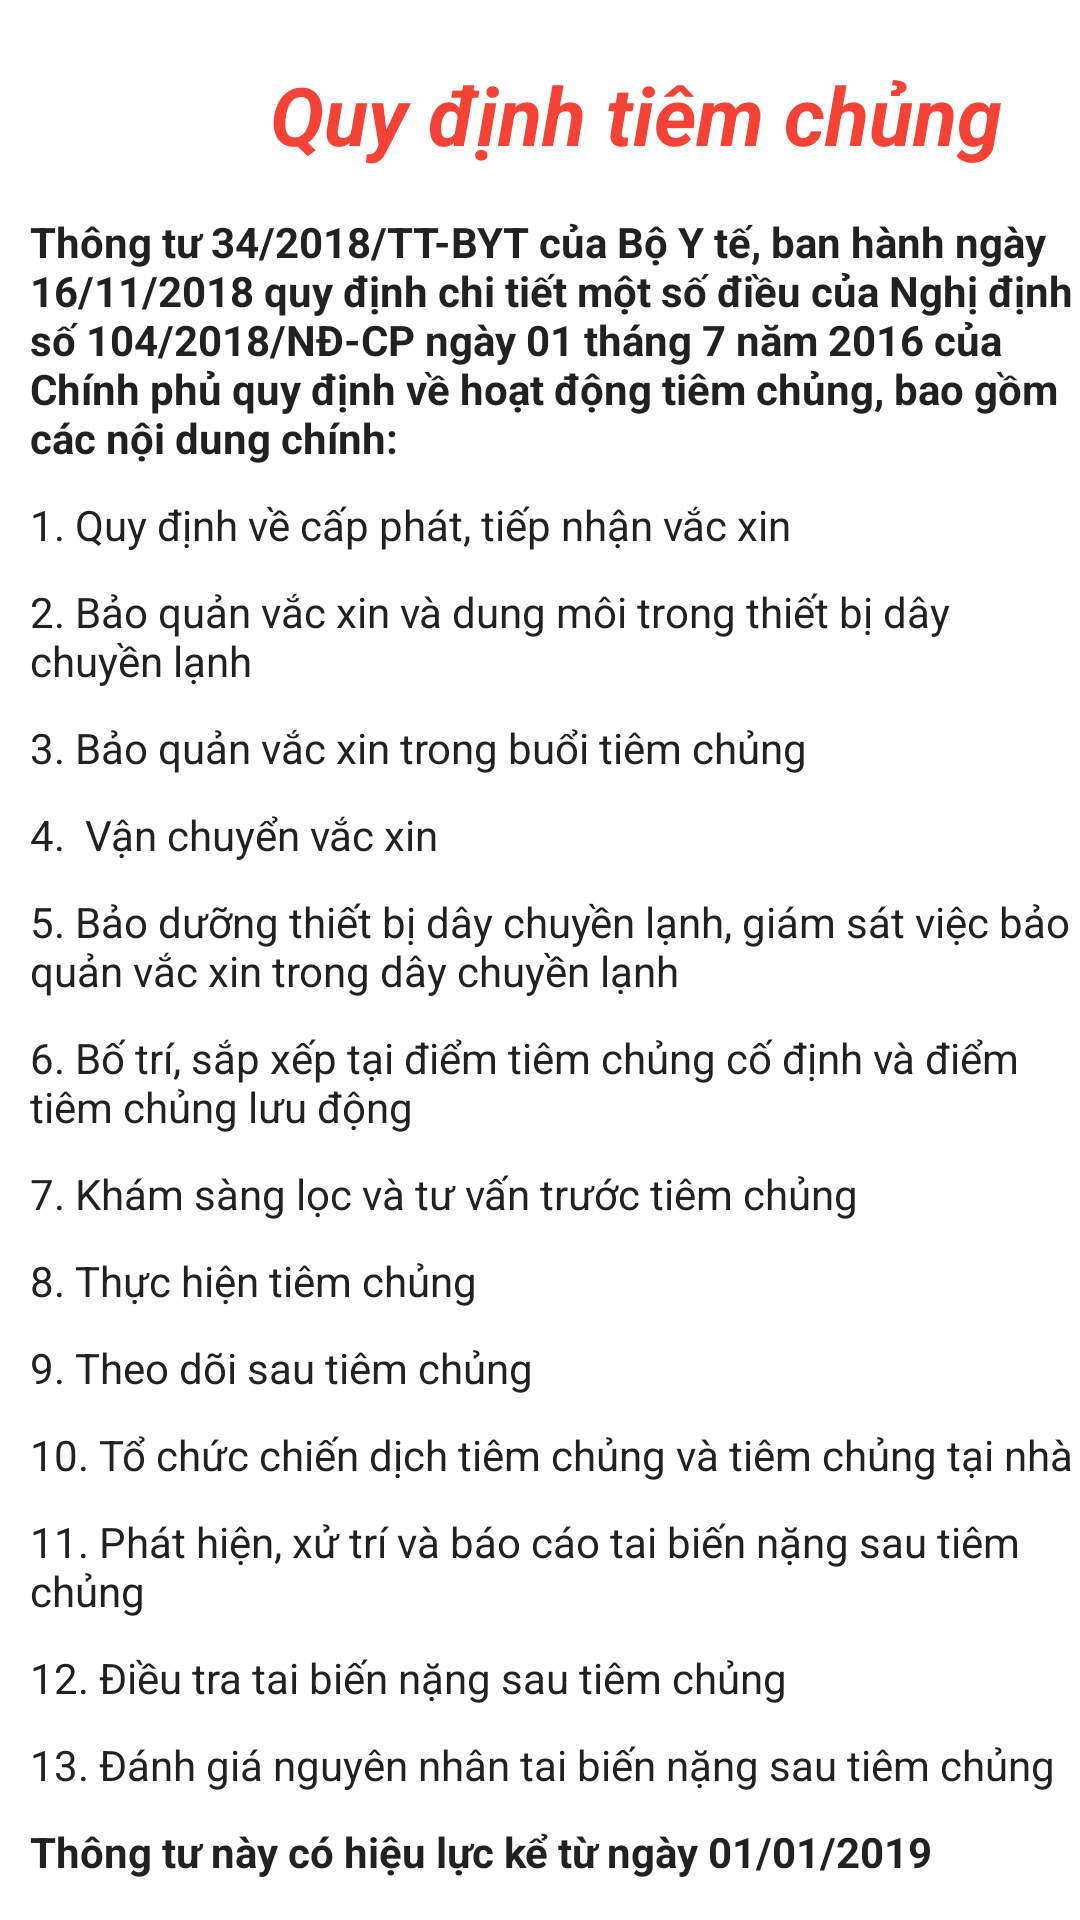

Here is an Android app screen rendered from its layout file. Give the layout XML and the strings, colors and styles it references.
<!-- AndroidManifest.xml: application theme Theme.GradutionThsis -->
<!-- res/layout/fragment_regulation.xml -->
<?xml version="1.0" encoding="utf-8"?>
<FrameLayout xmlns:android="http://schemas.android.com/apk/res/android"
    xmlns:tools="http://schemas.android.com/tools"
    android:layout_width="match_parent"
    android:layout_height="match_parent"
    tools:context=".fragments.RegulationFragment">

    <RelativeLayout
        android:layout_width="match_parent"
        android:layout_height="match_parent"
        android:orientation="vertical">

        <TextView
            android:id="@+id/text_regulation"
            android:layout_width="wrap_content"
            android:layout_height="wrap_content"
            android:layout_marginStart="90dp"
            android:layout_marginTop="20dp"
            android:text="@string/regulation"
            android:textColor="@color/red"
            android:textSize="27sp"
            android:textStyle="bold|italic" />

        <TextView
            android:id="@+id/text_2"
            android:layout_width="wrap_content"
            android:layout_height="wrap_content"
            android:layout_below="@+id/text_regulation"
            android:layout_marginStart="10dp"
            android:layout_marginTop="15dp"
            android:text="Thông tư 34/2018/TT-BYT của Bộ Y tế, ban hành ngày 16/11/2018 quy định chi tiết một số điều của Nghị định số 104/2018/NĐ-CP ngày 01 tháng 7 năm 2016 của Chính phủ quy định về hoạt động tiêm chủng, bao gồm các nội dung chính:"
            android:textColor="@color/text_primary"
            android:textSize="14sp"
            android:textStyle="bold" />

        <TextView
            android:id="@+id/text_3"
            android:layout_width="wrap_content"
            android:layout_height="wrap_content"
            android:layout_below="@+id/text_2"
            android:layout_marginStart="10dp"
            android:layout_marginTop="10dp"
            android:text="1. Quy định về cấp phát, tiếp nhận vắc xin"
            android:textColor="@color/text_primary"
            android:textSize="14sp"
            android:textStyle="normal" />

        <TextView
            android:id="@+id/text_4"
            android:layout_width="wrap_content"
            android:layout_height="wrap_content"
            android:layout_below="@+id/text_3"
            android:layout_marginStart="10dp"
            android:layout_marginTop="10dp"
            android:text="2. Bảo quản vắc xin và dung môi trong thiết bị dây chuyền lạnh"
            android:textColor="@color/text_primary"
            android:textSize="14sp"
            android:textStyle="normal" />

        <TextView
            android:id="@+id/text_5"
            android:layout_width="wrap_content"
            android:layout_height="wrap_content"
            android:layout_below="@+id/text_4"
            android:layout_marginStart="10dp"
            android:layout_marginTop="10dp"
            android:text="3. Bảo quản vắc xin trong buổi tiêm chủng"
            android:textColor="@color/text_primary"
            android:textSize="14sp"
            android:textStyle="normal" />

        <TextView
            android:id="@+id/text_6"
            android:layout_width="wrap_content"
            android:layout_height="wrap_content"
            android:layout_below="@+id/text_5"
            android:layout_marginStart="10dp"
            android:layout_marginTop="10dp"
            android:text="4.  Vận chuyển vắc xin"
            android:textColor="@color/text_primary"
            android:textSize="14sp"
            android:textStyle="normal" />

        <TextView
            android:id="@+id/text_7"
            android:layout_width="wrap_content"
            android:layout_height="wrap_content"
            android:layout_below="@+id/text_6"
            android:layout_marginStart="10dp"
            android:layout_marginTop="10dp"
            android:text="5. Bảo dưỡng thiết bị dây chuyền lạnh, giám sát việc bảo quản vắc xin trong dây chuyền lạnh"
            android:textColor="@color/text_primary"
            android:textSize="14sp"
            android:textStyle="normal" />

        <TextView
            android:id="@+id/text_8"
            android:layout_width="wrap_content"
            android:layout_height="wrap_content"
            android:layout_below="@+id/text_7"
            android:layout_marginStart="10dp"
            android:layout_marginTop="10dp"
            android:text="6. Bố trí, sắp xếp tại điểm tiêm chủng cố định và điểm tiêm chủng lưu động"
            android:textColor="@color/text_primary"
            android:textSize="14sp"
            android:textStyle="normal" />

        <TextView
            android:id="@+id/text_9"
            android:layout_width="wrap_content"
            android:layout_height="wrap_content"
            android:layout_below="@+id/text_8"
            android:layout_marginStart="10dp"
            android:layout_marginTop="10dp"
            android:text="7. Khám sàng lọc và tư vấn trước tiêm chủng"
            android:textColor="@color/text_primary"
            android:textSize="14sp"
            android:textStyle="normal" />

        <TextView
            android:id="@+id/text_10"
            android:layout_width="wrap_content"
            android:layout_height="wrap_content"
            android:layout_below="@+id/text_9"
            android:layout_marginStart="10dp"
            android:layout_marginTop="10dp"
            android:text="8. Thực hiện tiêm chủng"
            android:textColor="@color/text_primary"
            android:textSize="14sp"
            android:textStyle="normal" />

        <TextView
            android:id="@+id/text_11"
            android:layout_width="wrap_content"
            android:layout_height="wrap_content"
            android:layout_below="@+id/text_10"
            android:layout_marginStart="10dp"
            android:layout_marginTop="10dp"
            android:text="9. Theo dõi sau tiêm chủng"
            android:textColor="@color/text_primary"
            android:textSize="14sp"
            android:textStyle="normal" />

        <TextView
            android:id="@+id/text_12"
            android:layout_width="wrap_content"
            android:layout_height="wrap_content"
            android:layout_below="@+id/text_11"
            android:layout_marginStart="10dp"
            android:layout_marginTop="10dp"
            android:text="10. Tổ chức chiến dịch tiêm chủng và tiêm chủng tại nhà"
            android:textColor="@color/text_primary"
            android:textSize="14sp"
            android:textStyle="normal" />

        <TextView
            android:id="@+id/text_13"
            android:layout_width="wrap_content"
            android:layout_height="wrap_content"
            android:layout_below="@+id/text_12"
            android:layout_marginStart="10dp"
            android:layout_marginTop="10dp"
            android:text="11. Phát hiện, xử trí và báo cáo tai biến nặng sau tiêm chủng"
            android:textColor="@color/text_primary"
            android:textSize="14sp"
            android:textStyle="normal" />

        <TextView
            android:id="@+id/text_14"
            android:layout_width="wrap_content"
            android:layout_height="wrap_content"
            android:layout_below="@+id/text_13"
            android:layout_marginStart="10dp"
            android:layout_marginTop="10dp"
            android:text="12. Điều tra tai biến nặng sau tiêm chủng"
            android:textColor="@color/text_primary"
            android:textSize="14sp"
            android:textStyle="normal" />

        <TextView
            android:id="@+id/text_15"
            android:layout_width="wrap_content"
            android:layout_height="wrap_content"
            android:layout_below="@+id/text_14"
            android:layout_marginStart="10dp"
            android:layout_marginTop="10dp"
            android:text="13. Đánh giá nguyên nhân tai biến nặng sau tiêm chủng"
            android:textColor="@color/text_primary"
            android:textSize="14sp"
            android:textStyle="normal" />

        <TextView
            android:id="@+id/text_16"
            android:layout_width="wrap_content"
            android:layout_height="wrap_content"
            android:layout_below="@+id/text_15"
            android:layout_marginStart="10dp"
            android:layout_marginTop="10dp"
            android:text="Thông tư này có hiệu lực kể từ ngày 01/01/2019"
            android:textColor="@color/text_primary"
            android:textSize="14sp"
            android:textStyle="bold" />
    </RelativeLayout>
</FrameLayout>
<!-- resources referenced by this layout -->
<resources>
  <color name="red">#F44336</color>
  <color name="text_primary">#212121</color>
  <string name="regulation">Quy định tiêm chủng</string>
  <style name="Theme.GradutionThsis" parent="Theme.MaterialComponents.DayNight.DarkActionBar">
          
          <item name="colorPrimary">@color/purple_500</item>
          <item name="colorPrimaryVariant">@color/purple_700</item>
          <item name="colorOnPrimary">@color/white</item>
          
          <item name="colorSecondary">@color/teal_200</item>
          <item name="colorSecondaryVariant">@color/teal_700</item>
          <item name="colorOnSecondary">@color/black</item>
          
          <item name="android:statusBarColor" tools:targetApi="l">?attr/colorPrimaryVariant</item>
          
      </style>
  <color name="purple_500">#FF6200EE</color>
  <color name="purple_700">#FF3700B3</color>
  <color name="white">#FFFFFFFF</color>
  <color name="teal_200">#FF03DAC5</color>
  <color name="teal_700">#FF018786</color>
  <color name="black">#FF000000</color>
</resources>
